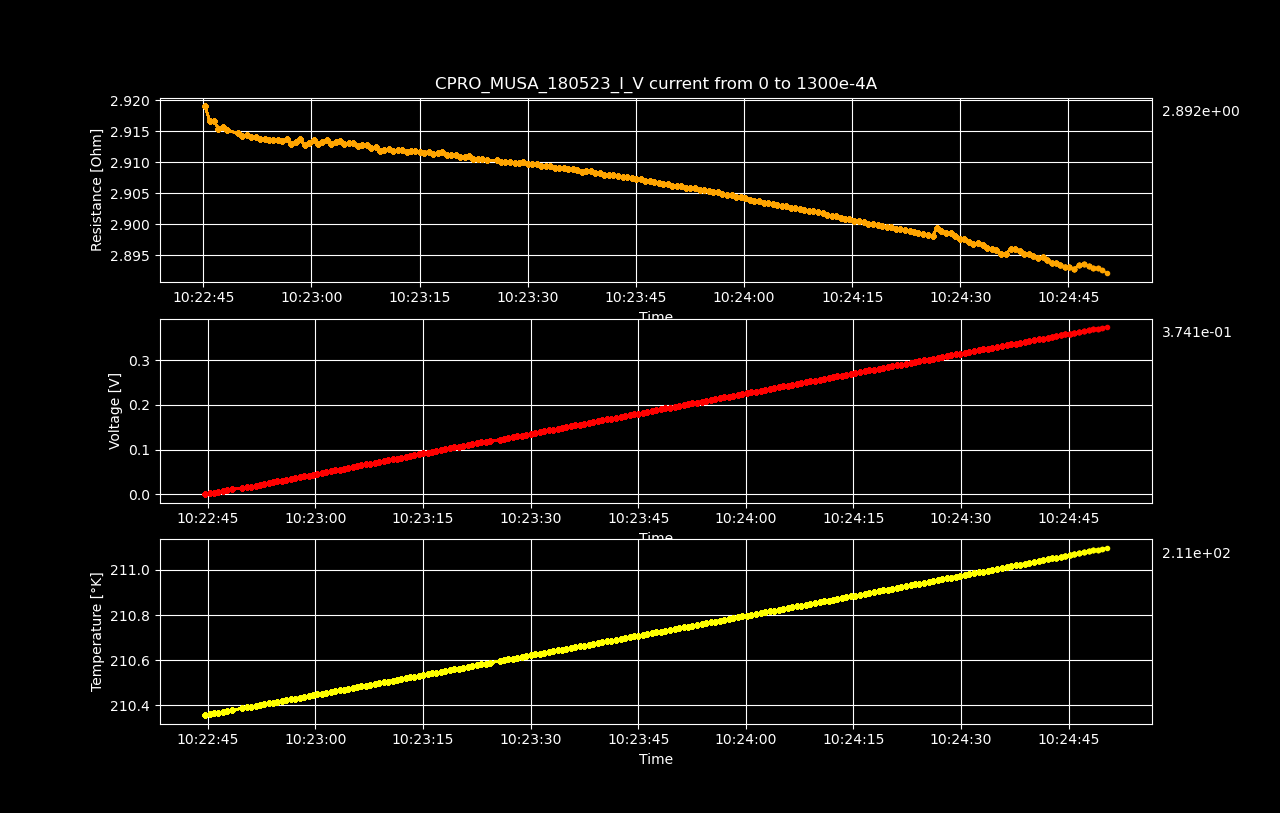

The data file committed next to this chart (first rows):
Datetime, Temperature [K], Voltage [V], Resistance [𝛀], Current Source [A], Electric Field [V/cm], Restivity [𝛀 cm], Current Density [A/cm2]
2023-05-19 10:22:44.619138, 210.4, 2.8557406e-06, inf, 0.0, 4.4620946875e-05, inf, 0.0
2023-05-19 10:22:45.246986, 210.4, 0.001907, 2.919, 0.0006533, 0.0298, 4.972, 0.005993
2023-05-19 10:22:45.865167, 210.4, 0.003811, 2.917, 0.001307, 0.05954, 4.967, 0.01199
2023-05-19 10:22:46.475055, 210.4, 0.005716, 2.917, 0.00196, 0.08932, 4.968, 0.01798
2023-05-19 10:22:47.088461, 210.4, 0.007618, 2.915, 0.002613, 0.119, 4.965, 0.02397
2023-05-19 10:22:47.713107, 210.4, 0.009524, 2.916, 0.003266, 0.1488, 4.966, 0.02997
2023-05-19 10:22:48.336393, 210.4, 0.01143, 2.915, 0.00392, 0.1785, 4.965, 0.03596
2023-05-19 10:22:49.811869, 210.4, 0.01333, 2.915, 0.004573, 0.2083, 4.964, 0.04195
2023-05-19 10:22:50.429454, 210.4, 0.01523, 2.914, 0.005226, 0.238, 4.963, 0.04795
2023-05-19 10:22:51.043319, 210.4, 0.01713, 2.914, 0.005879, 0.2677, 4.964, 0.05394
2023-05-19 10:22:51.649846, 210.4, 0.01904, 2.914, 0.006533, 0.2974, 4.963, 0.05993
2023-05-19 10:22:52.263054, 210.4, 0.02094, 2.914, 0.007186, 0.3272, 4.963, 0.06593
2023-05-19 10:22:52.887030, 210.4, 0.02284, 2.914, 0.007839, 0.3569, 4.963, 0.07192
2023-05-19 10:22:53.500577, 210.4, 0.02475, 2.914, 0.008492, 0.3866, 4.963, 0.07791
2023-05-19 10:22:54.105595, 210.4, 0.02665, 2.914, 0.009146, 0.4164, 4.962, 0.08391
2023-05-19 10:22:54.708840, 210.4, 0.02855, 2.914, 0.009799, 0.4461, 4.962, 0.0899
2023-05-19 10:22:55.316862, 210.4, 0.03045, 2.914, 0.01045, 0.4758, 4.962, 0.09589
2023-05-19 10:22:55.946918, 210.4, 0.03236, 2.913, 0.01111, 0.5055, 4.962, 0.1019
2023-05-19 10:22:56.570946, 210.4, 0.03426, 2.914, 0.01176, 0.5353, 4.962, 0.1079
2023-05-19 10:22:57.188249, 210.4, 0.03616, 2.913, 0.01241, 0.5649, 4.961, 0.1139
2023-05-19 10:22:57.805084, 210.4, 0.03806, 2.913, 0.01307, 0.5947, 4.962, 0.1199
2023-05-19 10:22:58.430275, 210.4, 0.03997, 2.914, 0.01372, 0.6246, 4.962, 0.1259
2023-05-19 10:22:59.046185, 210.4, 0.04186, 2.913, 0.01437, 0.6541, 4.961, 0.1319
2023-05-19 10:22:59.660568, 210.4, 0.04377, 2.913, 0.01503, 0.6839, 4.961, 0.1378
2023-05-19 10:23:00.284805, 210.4, 0.04568, 2.914, 0.01568, 0.7137, 4.962, 0.1438
2023-05-19 10:23:00.901357, 210.5, 0.04757, 2.913, 0.01633, 0.7434, 4.961, 0.1498
2023-05-19 10:23:01.505880, 210.5, 0.04948, 2.913, 0.01698, 0.7732, 4.962, 0.1558
2023-05-19 10:23:02.126241, 210.5, 0.05139, 2.914, 0.01764, 0.803, 4.962, 0.1618
2023-05-19 10:23:02.742809, 210.5, 0.05328, 2.913, 0.01829, 0.8325, 4.961, 0.1678
2023-05-19 10:23:03.370960, 210.5, 0.05519, 2.913, 0.01894, 0.8623, 4.962, 0.1738
2023-05-19 10:23:03.977018, 210.5, 0.0571, 2.913, 0.0196, 0.8922, 4.962, 0.1798
2023-05-19 10:23:04.576043, 210.5, 0.05899, 2.913, 0.02025, 0.9218, 4.961, 0.1858
2023-05-19 10:23:05.178070, 210.5, 0.0609, 2.913, 0.0209, 0.9515, 4.962, 0.1918
2023-05-19 10:23:05.792998, 210.5, 0.0628, 2.913, 0.02156, 0.9813, 4.961, 0.1978
2023-05-19 10:23:06.418387, 210.5, 0.06469, 2.913, 0.02221, 1.011, 4.96, 0.2038
2023-05-19 10:23:07.031141, 210.5, 0.0666, 2.913, 0.02286, 1.041, 4.961, 0.2098
2023-05-19 10:23:07.662929, 210.5, 0.0685, 2.913, 0.02352, 1.07, 4.961, 0.2158
2023-05-19 10:23:08.281600, 210.5, 0.07039, 2.912, 0.02417, 1.1, 4.96, 0.2218
2023-05-19 10:23:08.888267, 210.5, 0.0723, 2.912, 0.02482, 1.13, 4.96, 0.2277
2023-05-19 10:23:09.511365, 210.5, 0.07419, 2.912, 0.02548, 1.159, 4.959, 0.2337
2023-05-19 10:23:10.121761, 210.5, 0.07609, 2.912, 0.02613, 1.189, 4.959, 0.2397
2023-05-19 10:23:10.743261, 210.5, 0.078, 2.912, 0.02678, 1.219, 4.96, 0.2457
2023-05-19 10:23:11.344282, 210.5, 0.07989, 2.912, 0.02744, 1.248, 4.959, 0.2517
2023-05-19 10:23:11.948016, 210.5, 0.0818, 2.912, 0.02809, 1.278, 4.959, 0.2577
2023-05-19 10:23:12.571508, 210.5, 0.0837, 2.912, 0.02874, 1.308, 4.959, 0.2637
2023-05-19 10:23:13.190916, 210.5, 0.08559, 2.912, 0.0294, 1.337, 4.959, 0.2697
2023-05-19 10:23:13.797960, 210.5, 0.0875, 2.912, 0.03005, 1.367, 4.959, 0.2757
2023-05-19 10:23:14.414562, 210.5, 0.08941, 2.912, 0.0307, 1.397, 4.959, 0.2817
2023-05-19 10:23:15.023274, 210.5, 0.0913, 2.912, 0.03136, 1.427, 4.959, 0.2877
2023-05-19 10:23:15.646589, 210.5, 0.0932, 2.912, 0.03201, 1.456, 4.959, 0.2937
2023-05-19 10:23:16.258481, 210.5, 0.09511, 2.912, 0.03266, 1.486, 4.959, 0.2997
2023-05-19 10:23:16.868049, 210.5, 0.097, 2.911, 0.03332, 1.516, 4.959, 0.3057
2023-05-19 10:23:17.494032, 210.5, 0.0989, 2.912, 0.03397, 1.545, 4.959, 0.3116
2023-05-19 10:23:18.123380, 210.6, 0.1008, 2.912, 0.03462, 1.575, 4.959, 0.3176
2023-05-19 10:23:18.747385, 210.6, 0.1027, 2.911, 0.03528, 1.605, 4.958, 0.3236
2023-05-19 10:23:19.361008, 210.6, 0.1046, 2.911, 0.03593, 1.634, 4.958, 0.3296
2023-05-19 10:23:19.983968, 210.6, 0.1065, 2.911, 0.03658, 1.664, 4.958, 0.3356
2023-05-19 10:23:20.598183, 210.6, 0.1084, 2.911, 0.03724, 1.694, 4.958, 0.3416
2023-05-19 10:23:21.234937, 210.6, 0.1103, 2.911, 0.03789, 1.723, 4.958, 0.3476
2023-05-19 10:23:21.849990, 210.6, 0.1122, 2.911, 0.03854, 1.753, 4.958, 0.3536
... 140 more rows
